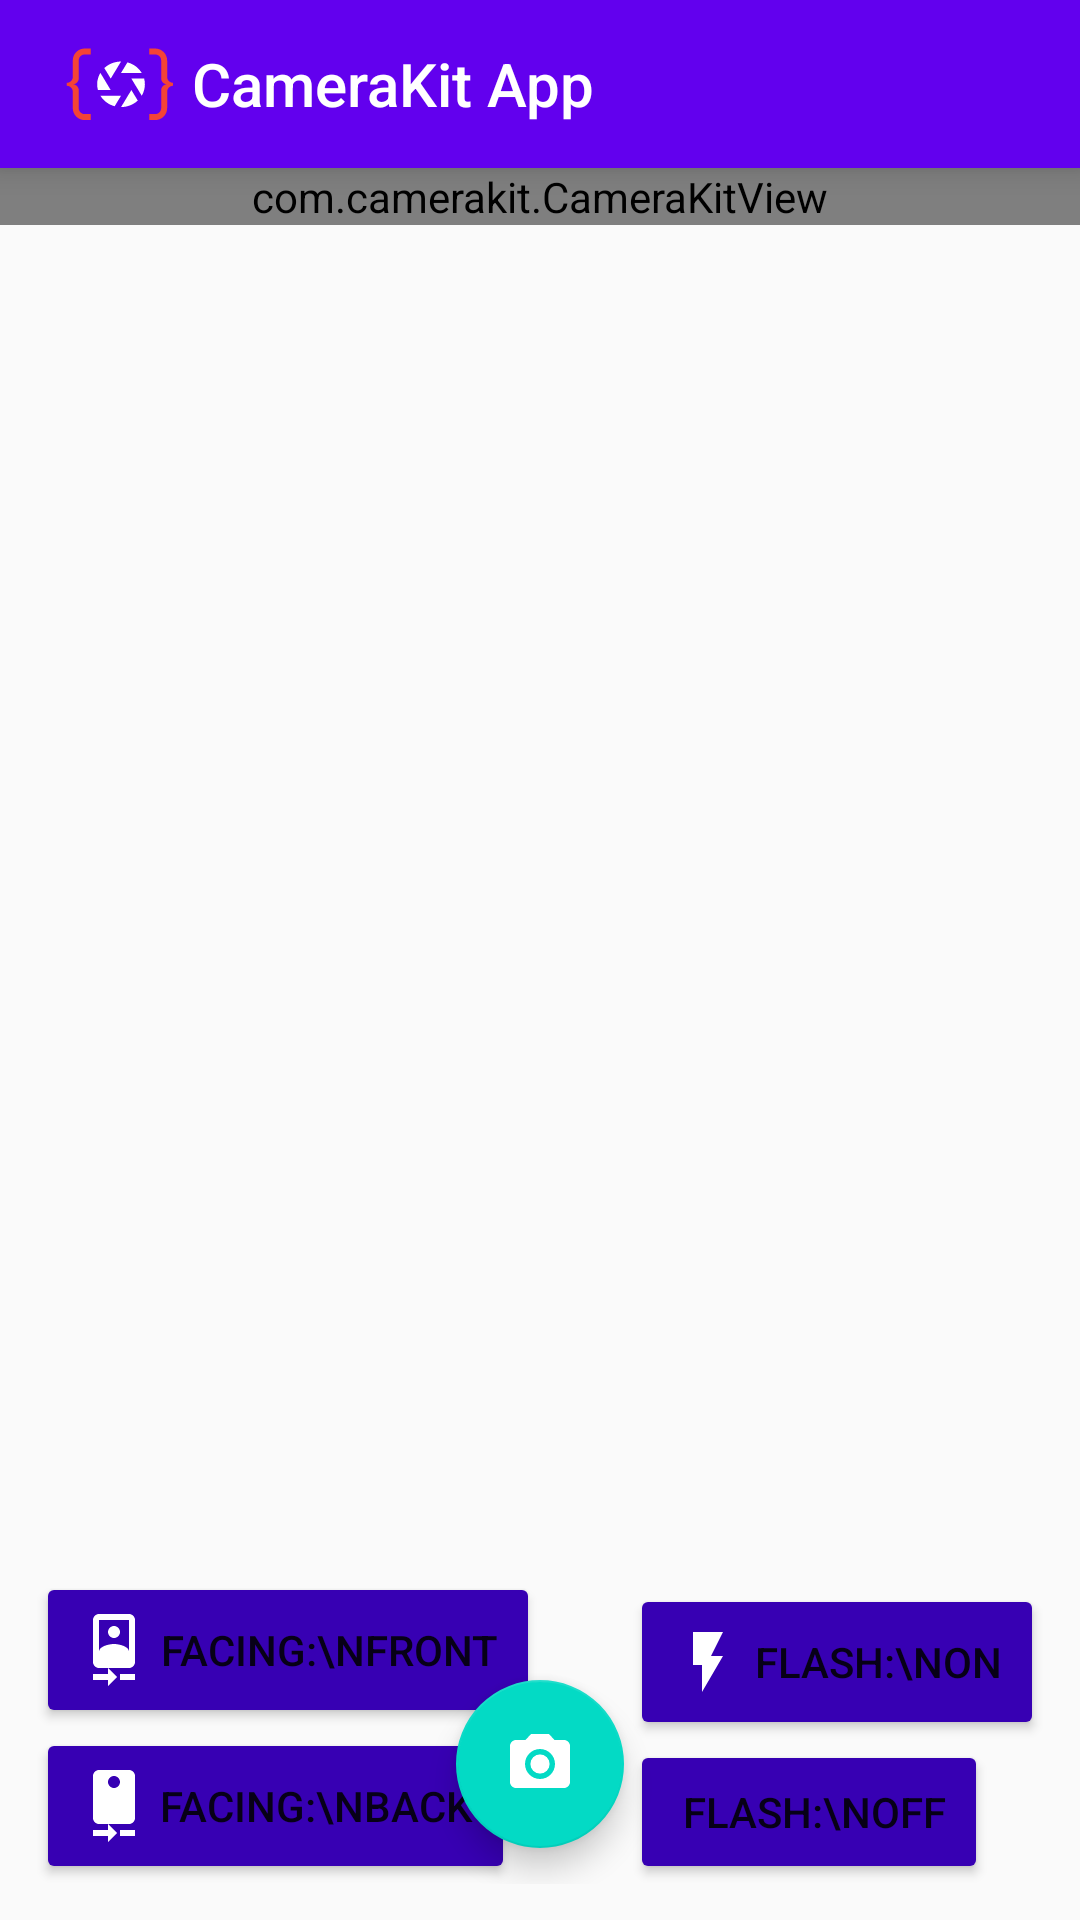

Layout XML and referenced resources for this Android screen:
<!-- AndroidManifest.xml: application theme AppTheme -->
<!-- res/layout/fragment_camera_capture.xml -->
<?xml version="1.0" encoding="utf-8"?>
<FrameLayout xmlns:android="http://schemas.android.com/apk/res/android"
    xmlns:app="http://schemas.android.com/apk/res-auto"
    android:id="@+id/activityMain"
    android:layout_width="match_parent"
    android:layout_height="match_parent">

    <LinearLayout
        android:layout_width="match_parent"
        android:layout_height="match_parent"
        android:orientation="vertical">

        <androidx.appcompat.widget.Toolbar
            android:id="@+id/toolbar"
            android:layout_width="match_parent"
            android:layout_height="wrap_content"
            android:background="@color/colorPrimary"
            android:elevation="6dp"
            android:minHeight="?attr/actionBarSize"
            android:theme="@style/ThemeOverlay.AppCompat.Dark.ActionBar"
            app:logo="@drawable/logomark_light"
            app:title="CameraKit App" />

        <FrameLayout
            android:layout_width="match_parent"
            android:layout_height="500dp">

            <com.camerakit.CameraKitView
                android:id="@+id/camera"
                android:layout_width="match_parent"
                android:layout_height="wrap_content"
                android:adjustViewBounds="true"
                app:camera_facing="back"
                app:camera_focus="continuous"
                app:camera_imageJpegQuality="100"
                app:camera_imageMegaPixels="2.0"
                app:camera_permissions="camera" />

            <Button
                android:id="@+id/permissionsButton"
                android:layout_width="wrap_content"
                android:layout_height="wrap_content"
                android:layout_gravity="center"
                android:text="Approve Permissions"
                android:visibility="gone" />

            <LinearLayout
                android:layout_width="wrap_content"
                android:layout_height="wrap_content"
                android:layout_margin="16dp"
                android:orientation="vertical">

                <androidx.appcompat.widget.AppCompatTextView
                    android:id="@+id/facingText"
                    android:layout_width="wrap_content"
                    android:layout_height="20dp"
                    android:shadowColor="#333333"
                    android:shadowDx="1"
                    android:shadowDy="1"
                    android:shadowRadius="3"
                    android:singleLine="true"
                    android:textColor="#FFFFFF"
                    android:textSize="11dp" />

                <androidx.appcompat.widget.AppCompatTextView
                    android:id="@+id/flashText"
                    android:layout_width="wrap_content"
                    android:layout_height="20dp"
                    android:shadowColor="#333333"
                    android:shadowDx="1"
                    android:shadowDy="1"
                    android:shadowRadius="3"
                    android:singleLine="true"
                    android:textColor="#FFFFFF"
                    android:textSize="11dp" />

                <androidx.appcompat.widget.AppCompatTextView
                    android:id="@+id/previewSizeText"
                    android:layout_width="wrap_content"
                    android:layout_height="20dp"
                    android:shadowColor="#333333"
                    android:shadowDx="1"
                    android:shadowDy="1"
                    android:shadowRadius="3"
                    android:singleLine="true"
                    android:textColor="#FFFFFF"
                    android:textSize="11dp" />

                <androidx.appcompat.widget.AppCompatTextView
                    android:id="@+id/photoSizeText"
                    android:layout_width="wrap_content"
                    android:layout_height="20dp"
                    android:shadowColor="#333333"
                    android:shadowDx="1"
                    android:shadowDy="1"
                    android:shadowRadius="3"
                    android:singleLine="true"
                    android:textColor="#FFFFFF"
                    android:textSize="11dp" />

            </LinearLayout>

        </FrameLayout>

    </LinearLayout>

    <FrameLayout
        android:layout_width="match_parent"
        android:layout_height="wrap_content"
        android:layout_gravity="bottom|center_horizontal"
        android:layout_margin="12dp">

        <LinearLayout
            android:layout_width="wrap_content"
            android:layout_height="wrap_content"
            android:layout_gravity="left|bottom"
            android:orientation="vertical">

            <androidx.appcompat.widget.AppCompatButton
                android:id="@+id/facingFrontButton"
                android:layout_width="wrap_content"
                android:layout_height="wrap_content"
                android:backgroundTint="@color/colorPrimaryDark"
                android:drawableLeft="@drawable/ic_facing_front"
                android:padding="14dp"
                android:text=" Facing:\nFront" />

            <androidx.appcompat.widget.AppCompatButton
                android:id="@+id/facingBackButton"
                android:layout_width="wrap_content"
                android:layout_height="wrap_content"
                android:backgroundTint="@color/colorPrimaryDark"
                android:drawableLeft="@drawable/ic_facing_back"
                android:padding="14dp"
                android:text=" Facing:\nBack" />

        </LinearLayout>

        <com.google.android.material.floatingactionbutton.FloatingActionButton
            android:id="@+id/photoButton"
            android:layout_width="200dp"
            android:layout_height="wrap_content"
            android:layout_gravity="center_horizontal|bottom"
            android:layout_marginBottom="12dp"
            android:src="@drawable/ic_photo" />

        <LinearLayout
            android:layout_width="wrap_content"
            android:layout_height="wrap_content"
            android:layout_gravity="right|bottom"
            android:orientation="vertical">

            <androidx.appcompat.widget.AppCompatButton
                android:id="@+id/flashOnButton"
                android:layout_width="wrap_content"
                android:layout_height="wrap_content"
                android:backgroundTint="@color/colorPrimaryDark"
                android:drawableLeft="@drawable/ic_flash_on"
                android:padding="14dp"
                android:text=" Flash:\nOn" />

            <androidx.appcompat.widget.AppCompatButton
                android:id="@+id/flashOffButton"
                android:layout_width="wrap_content"
                android:layout_height="wrap_content"
                android:backgroundTint="@color/colorPrimaryDark"
                android:drawableLeft="@drawable/ic_flash_off"
                android:padding="14dp"
                android:text=" Flash:\nOff" />

        </LinearLayout>

    </FrameLayout>

</FrameLayout>
<!-- resources referenced by this layout -->
<resources>
  <!-- drawable ic_facing_back (drawable) -->
  <vector android:height="24dp" android:tint="#FFFFFF"
      android:viewportHeight="24.0" android:viewportWidth="24.0"
      android:width="24dp" xmlns:android="http://schemas.android.com/apk/res/android">
      <path android:fillColor="#FF000000" android:pathData="M10,20L5,20v2h5v2l3,-3 -3,-3v2zM14,20v2h5v-2h-5zM17,0L7,0C5.9,0 5,0.9 5,2v14c0,1.1 0.9,2 2,2h10c1.1,0 2,-0.9 2,-2L19,2c0,-1.1 -0.9,-2 -2,-2zM12,6c-1.11,0 -2,-0.9 -2,-2s0.89,-2 1.99,-2 2,0.9 2,2C14,5.1 13.1,6 12,6z"/>
  </vector>
  <!-- drawable ic_facing_front (drawable) -->
  <vector android:height="24dp" android:tint="#FFFFFF"
      android:viewportHeight="24.0" android:viewportWidth="24.0"
      android:width="24dp" xmlns:android="http://schemas.android.com/apk/res/android">
      <path android:fillColor="#FF000000" android:pathData="M10,20L5,20v2h5v2l3,-3 -3,-3v2zM14,20v2h5v-2h-5zM12,8c1.1,0 2,-0.9 2,-2s-0.9,-2 -2,-2 -1.99,0.9 -1.99,2S10.9,8 12,8zM17,0L7,0C5.9,0 5,0.9 5,2v14c0,1.1 0.9,2 2,2h10c1.1,0 2,-0.9 2,-2L19,2c0,-1.1 -0.9,-2 -2,-2zM7,2h10v10.5c0,-1.67 -3.33,-2.5 -5,-2.5s-5,0.83 -5,2.5L7,2z"/>
  </vector>
  <!-- drawable ic_flash_on (drawable) -->
  <vector xmlns:android="http://schemas.android.com/apk/res/android"
      android:width="24dp"
      android:height="24dp"
      android:viewportHeight="24.0"
      android:viewportWidth="24.0">
      <path
          android:fillColor="#FFFFFF"
          android:pathData="M7,2v11h3v9l7,-12h-4l4,-8z" />
  </vector>
  <!-- drawable ic_photo (drawable) -->
  <vector xmlns:android="http://schemas.android.com/apk/res/android"
      android:width="24dp"
      android:height="24dp"
      android:viewportHeight="24.0"
      android:viewportWidth="24.0">
      <path
          android:fillColor="#FFFFFF"
          android:pathData="M12,12m-3.2,0a3.2,3.2 0,1 1,6.4 0a3.2,3.2 0,1 1,-6.4 0" />
      <path
          android:fillColor="#FFFFFF"
          android:pathData="M9,2L7.17,4L4,4c-1.1,0 -2,0.9 -2,2v12c0,1.1 0.9,2 2,2h16c1.1,0 2,-0.9 2,-2L22,6c0,-1.1 -0.9,-2 -2,-2h-3.17L15,2L9,2zM12,17c-2.76,0 -5,-2.24 -5,-5s2.24,-5 5,-5 5,2.24 5,5 -2.24,5 -5,5z" />
  </vector>
  <!-- drawable logomark_light: vector/xml drawable (drawable, 2204 chars, omitted) -->
  <style name="AppTheme" parent="Theme.AppCompat.Light.DarkActionBar">
          
          <item name="colorPrimary">@color/colorPrimary</item>
          <item name="colorPrimaryDark">@color/colorPrimaryDark</item>
          <item name="colorAccent">@color/colorAccent</item>
      </style>
  <!-- not gathered from this repository: default colours our renderer supplied (Android Studio template values) -->
  <color name="colorPrimary">#FF6200EE</color>
  <color name="colorPrimaryDark">#FF3700B3</color>
  <color name="colorAccent">#FF03DAC5</color>
</resources>
